Run: headless pygame with SDL's dummy video driver; simulated clock (each Clock.tick advances the game by its frame time, no real sleeping); random seed 0; keys injected as events and as key.get_pressed() state; no mouse input.
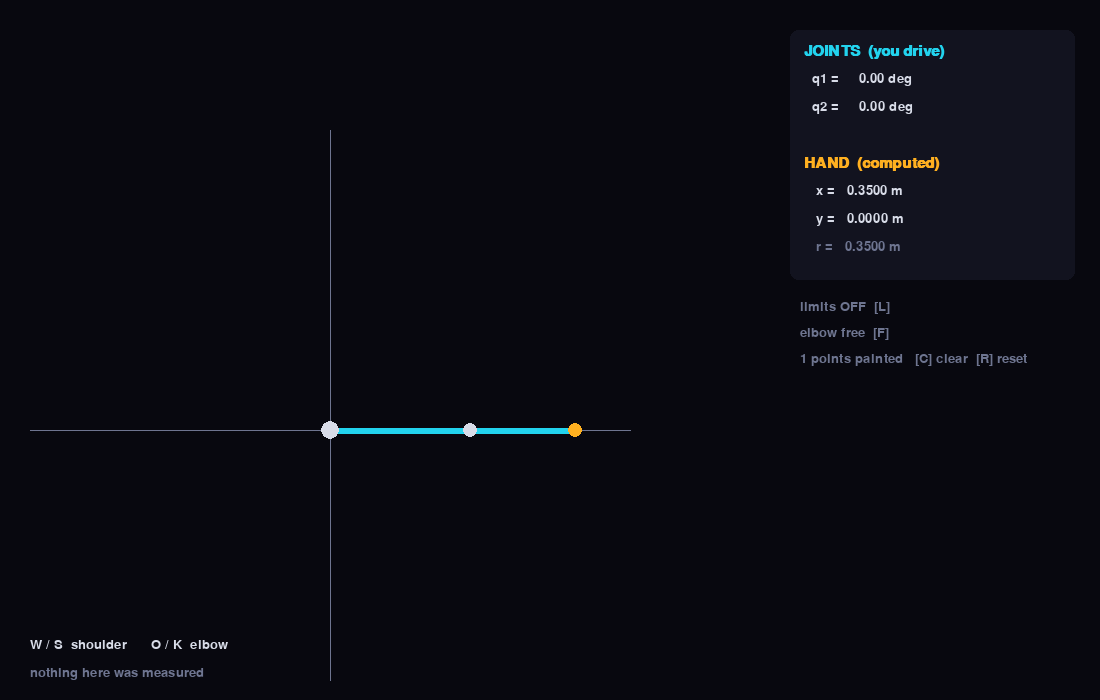
Frame 1 of 4 · flips 1–60 · no input
Frame 2 of 4 · flips 61–180 · tapped SPACE, RETURN · held RIGHT (→), D · screen unchanged from frame 1, image omitted
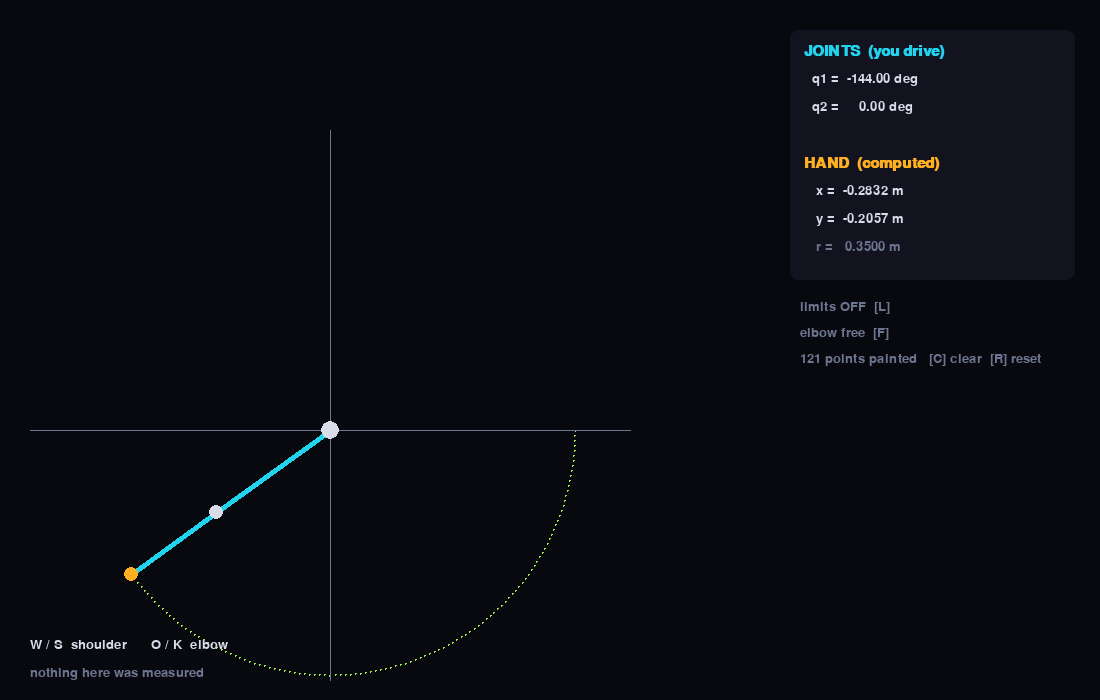
Frame 3 of 4 · flips 181–300 · held DOWN (↓), S
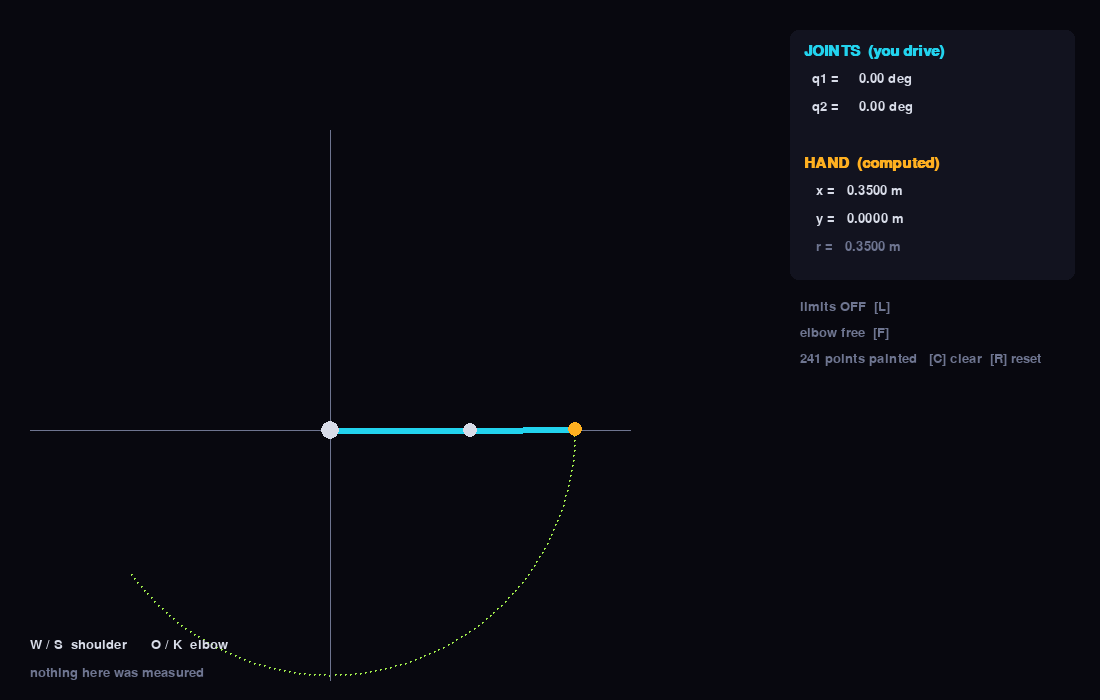
Frame 4 of 4 · flips 301–420 · held LEFT (←), A, UP (↑), W

The pygame program that drew these frames:

#!/usr/bin/python3
# ============================================================
# ELEC 311 -- W2 Hands-On [S]: Workspace Explorer
#
# A two-link planar arm. You drive the JOINTS. The screen shows
# you where the HAND ends up.
#
# Nothing in this program is measured. Every dot on the screen
# came out of the forward kinematics you built in Lecture 4:
#
#     x = L1*cos(q1) + L2*cos(q1 + q2)
#     y = L1*sin(q1) + L2*sin(q1 + q2)
#
# CONTROLS
#   W / S    shoulder  q1   (counter-clockwise / clockwise)
#   O / K    elbow     q2
#   L        joint limits ON / OFF     <- do this one twice
#   F        freeze the elbow          <- and this one
#   C        clear the trail   (Task 4: leave the trail ON)
#   R        reset the arm to zero
#   ESC      quit
#
# DELIVERABLE
#   Paint the workspace with limits OFF, screenshot it.
#   Turn limits ON, paint again, screenshot that.
#   Annotate both: outer boundary, inner boundary, and every
#   edge the limits carved out. Commit to your team repo.
#
# TASK 4 -- uncomment SQUARE below and drive the hand around
#   the four corners. Then explain why the edges are hard.
# ============================================================

import math
import sys

import pygame

# ---------- the robot ----------------------------------------
L1 = 0.20          # metres, shoulder to elbow
L2 = 0.15          # metres, elbow to hand

Q1_LIMIT = (-90.0, 90.0)     # degrees
Q2_LIMIT = (-135.0, 135.0)

STEP = 1.2         # degrees per frame while a key is held

# ---- TASK 4 CHALLENGE ---------------------------------------
# Uncomment to show four target corners. Drive the hand around
# them: corners are easy, the straight edges are not.
# SQUARE = [(0.10, 0.11), (0.22, 0.11),
#           (0.22, 0.23), (0.10, 0.23)]
SQUARE = None

# ---------- the window ---------------------------------------
W, H = 1100, 700
ORIGIN = (330, 430)          # where the shoulder is drawn
SCALE = 700.0                # pixels per metre

BG = (8, 8, 15)
CARD = (18, 19, 31)
FG = (216, 220, 232)
DIM = (110, 117, 144)
CYAN = (34, 211, 238)
MAGENTA = (220, 20, 150)
LIME = (158, 232, 75)
AMBER = (255, 176, 32)


def forward_kinematics(q1, q2):
    """Joint angles (radians) -> hand position (metres). No sensors."""
    x = L1 * math.cos(q1) + L2 * math.cos(q1 + q2)
    y = L1 * math.sin(q1) + L2 * math.sin(q1 + q2)
    return x, y


def elbow_position(q1):
    return L1 * math.cos(q1), L1 * math.sin(q1)


def to_screen(x, y):
    """Metres -> pixels. Screen y grows downward, so flip it."""
    return int(ORIGIN[0] + x * SCALE), int(ORIGIN[1] - y * SCALE)


def clamp(value, lo, hi):
    return max(lo, min(hi, value))


def main() -> None:
    pygame.init()
    screen = pygame.display.set_mode((W, H))
    pygame.display.set_caption("ELEC 311 -- Workspace Explorer")
    clock = pygame.time.Clock()
    font = pygame.font.SysFont("consolas,dejavusansmono,monospace", 19)
    big = pygame.font.SysFont("consolas,dejavusansmono,monospace", 23, bold=True)

    q1_deg, q2_deg = 0.0, 0.0
    trail: list[tuple[int, int]] = []
    limits_on = False
    elbow_frozen = False

    while True:
        for event in pygame.event.get():
            if event.type == pygame.QUIT:
                pygame.quit()
                sys.exit()
            if event.type == pygame.KEYDOWN:
                if event.key == pygame.K_ESCAPE:
                    pygame.quit()
                    sys.exit()
                elif event.key == pygame.K_l:
                    limits_on = not limits_on
                elif event.key == pygame.K_f:
                    elbow_frozen = not elbow_frozen
                elif event.key == pygame.K_c:
                    trail.clear()
                elif event.key == pygame.K_r:
                    q1_deg, q2_deg = 0.0, 0.0
                    trail.clear()

        keys = pygame.key.get_pressed()
        if keys[pygame.K_w]:
            q1_deg += STEP
        if keys[pygame.K_s]:
            q1_deg -= STEP
        if not elbow_frozen:
            if keys[pygame.K_o]:
                q2_deg += STEP
            if keys[pygame.K_k]:
                q2_deg -= STEP

        if limits_on:
            q1_deg = clamp(q1_deg, *Q1_LIMIT)
            q2_deg = clamp(q2_deg, *Q2_LIMIT)

        q1, q2 = math.radians(q1_deg), math.radians(q2_deg)
        ex, ey = elbow_position(q1)
        hx, hy = forward_kinematics(q1, q2)

        point = to_screen(hx, hy)
        if not trail or point != trail[-1]:
            trail.append(point)

        # ---------- draw ----------
        screen.fill(BG)

        for px, py in trail:
            screen.set_at((px, py), LIME)
            screen.set_at((px + 1, py), LIME)
            screen.set_at((px, py + 1), LIME)

        if SQUARE:
            pts = [to_screen(*c) for c in SQUARE]
            pygame.draw.lines(screen, MAGENTA, True, pts, 2)
            for p in pts:
                pygame.draw.circle(screen, MAGENTA, p, 6)

        pygame.draw.line(screen, DIM, (ORIGIN[0] - 300, ORIGIN[1]),
                         (ORIGIN[0] + 300, ORIGIN[1]), 1)
        pygame.draw.line(screen, DIM, (ORIGIN[0], ORIGIN[1] - 300),
                         (ORIGIN[0], ORIGIN[1] + 250), 1)

        pygame.draw.line(screen, CYAN, ORIGIN, to_screen(ex, ey), 6)
        pygame.draw.line(screen, MAGENTA if elbow_frozen else CYAN,
                         to_screen(ex, ey), point, 6)
        pygame.draw.circle(screen, FG, ORIGIN, 9)
        pygame.draw.circle(screen, FG, to_screen(ex, ey), 7)
        pygame.draw.circle(screen, AMBER, point, 7)

        # ---------- readout ----------
        panel = pygame.Rect(790, 30, 285, 250)
        pygame.draw.rect(screen, CARD, panel, border_radius=8)

        lines = [
            (big, "JOINTS  (you drive)", CYAN),
            (font, f"  q1 = {q1_deg:8.2f} deg", FG),
            (font, f"  q2 = {q2_deg:8.2f} deg", MAGENTA if elbow_frozen else FG),
            (font, "", FG),
            (big, "HAND  (computed)", AMBER),
            (font, f"   x = {hx:8.4f} m", FG),
            (font, f"   y = {hy:8.4f} m", FG),
            (font, f"   r = {math.hypot(hx, hy):8.4f} m", DIM),
        ]
        y = panel.top + 14
        for f, text, colour in lines:
            screen.blit(f.render(text, True, colour), (panel.left + 14, y))
            y += 28

        status = [
            (f"limits {'ON' if limits_on else 'OFF'}  [L]",
             LIME if limits_on else DIM),
            (f"elbow {'FROZEN' if elbow_frozen else 'free'}  [F]",
             MAGENTA if elbow_frozen else DIM),
            (f"{len(trail)} points painted   [C] clear  [R] reset", DIM),
        ]
        y = 300
        for text, colour in status:
            screen.blit(font.render(text, True, colour), (800, y))
            y += 26

        screen.blit(font.render("W / S  shoulder      O / K  elbow", True, FG),
                    (30, H - 62))
        screen.blit(
            font.render("nothing here was measured", True, DIM),
            (30, H - 34))

        pygame.display.flip()
        clock.tick(60)


if __name__ == "__main__":
    main()
